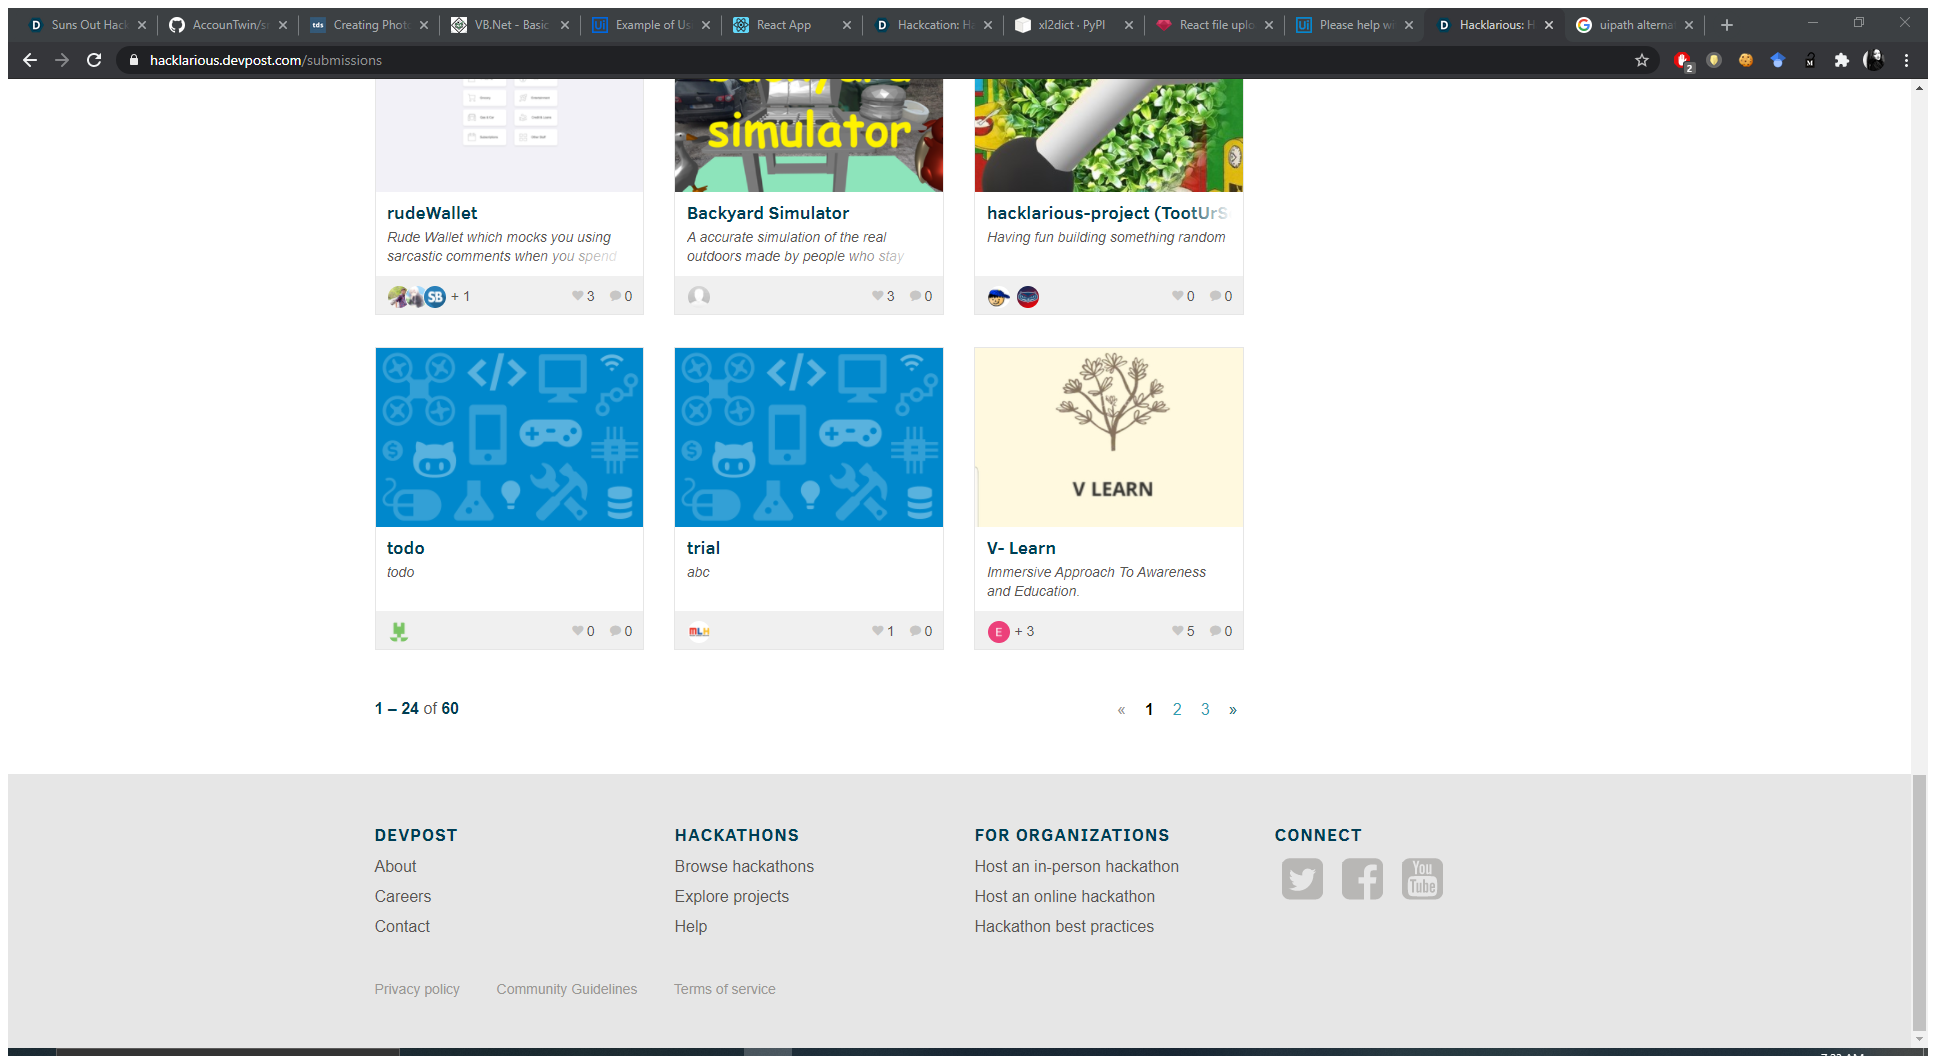
Task: picturise

Workflow: HFunny

Step 1: Attach Browser 'Hacklario Page' in window 'Hacklarious: Hacklarious! Take a break from serious projects and build something silly! - Devpost' (chrome.exe)

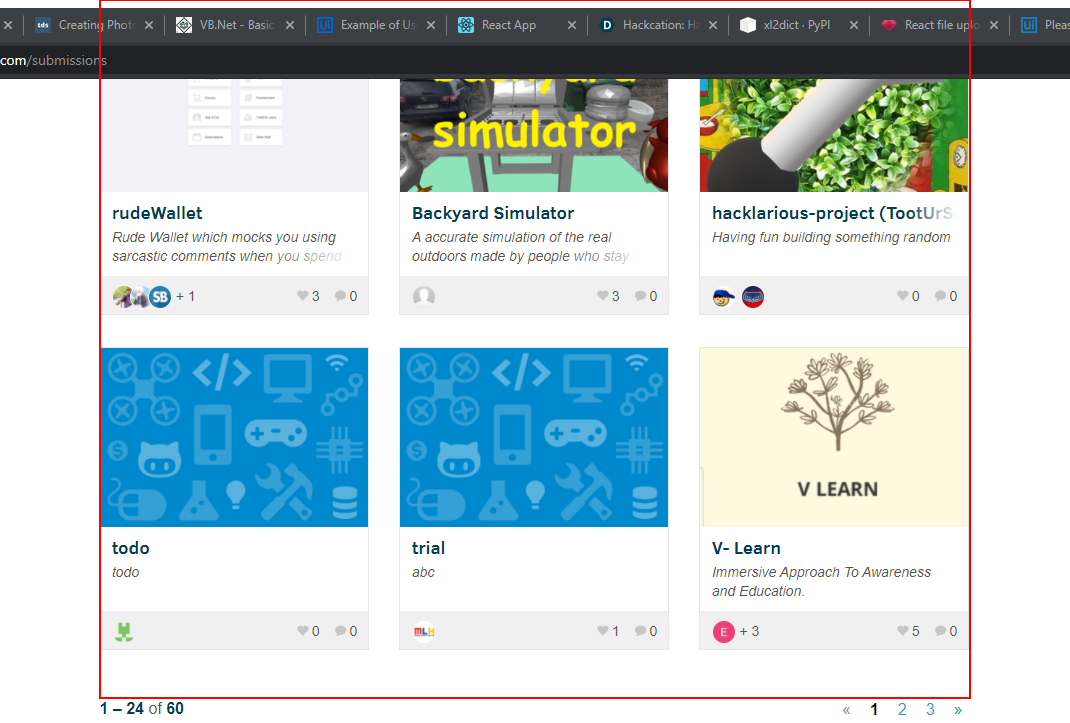
Step 2: get-text from the element 'submission-gallery'